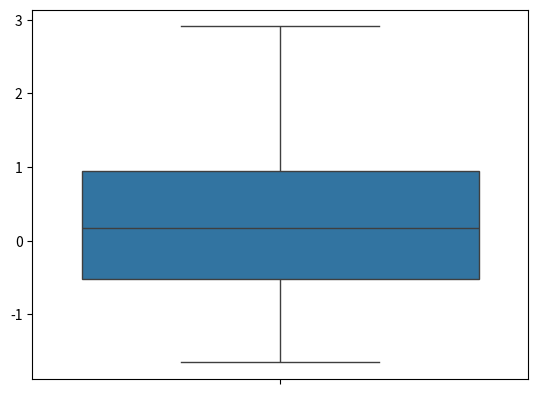

This figure's Python source:
import numpy as np
import pandas as pd
from numpy.random import randn
from scipy import stats
import matplotlib as mpl
import matplotlib.pyplot as plt
import seaborn as sns

ds1 = randn(80)
#sns.boxplot(ds1, orient='v').get_figure().savefig('box1.png')
sns.boxplot(ds1,whis=np.inf).get_figure().savefig('box2.png')

